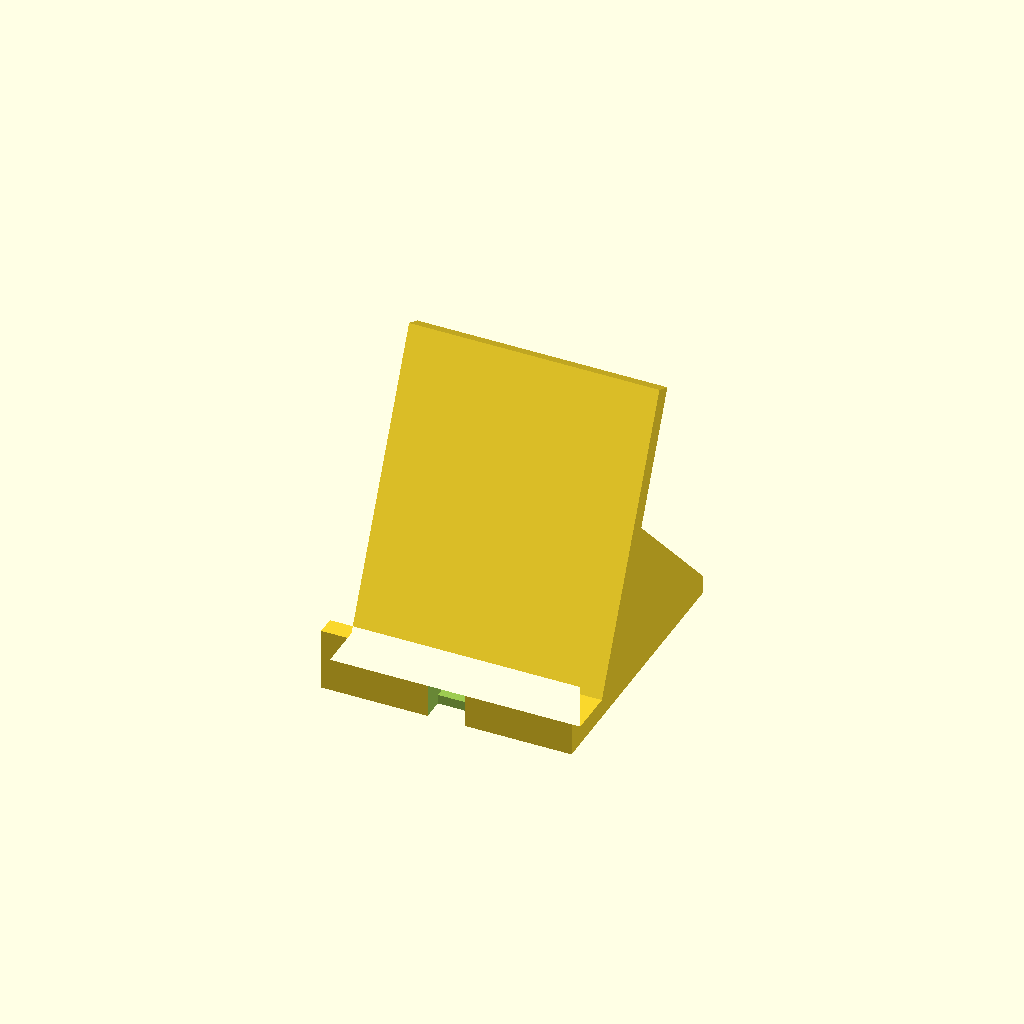
Cell 1: the model at its default parameters.
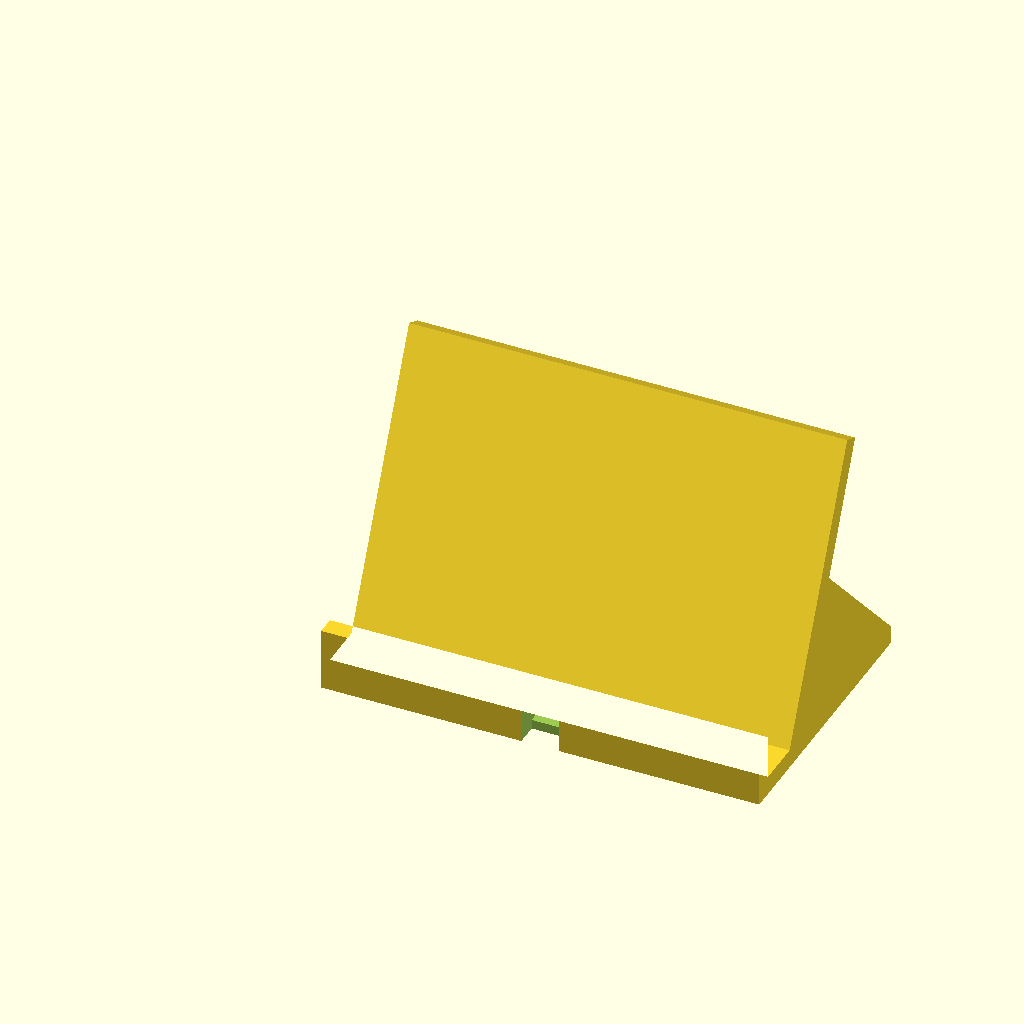
Cell 2: the same model with width = 140.
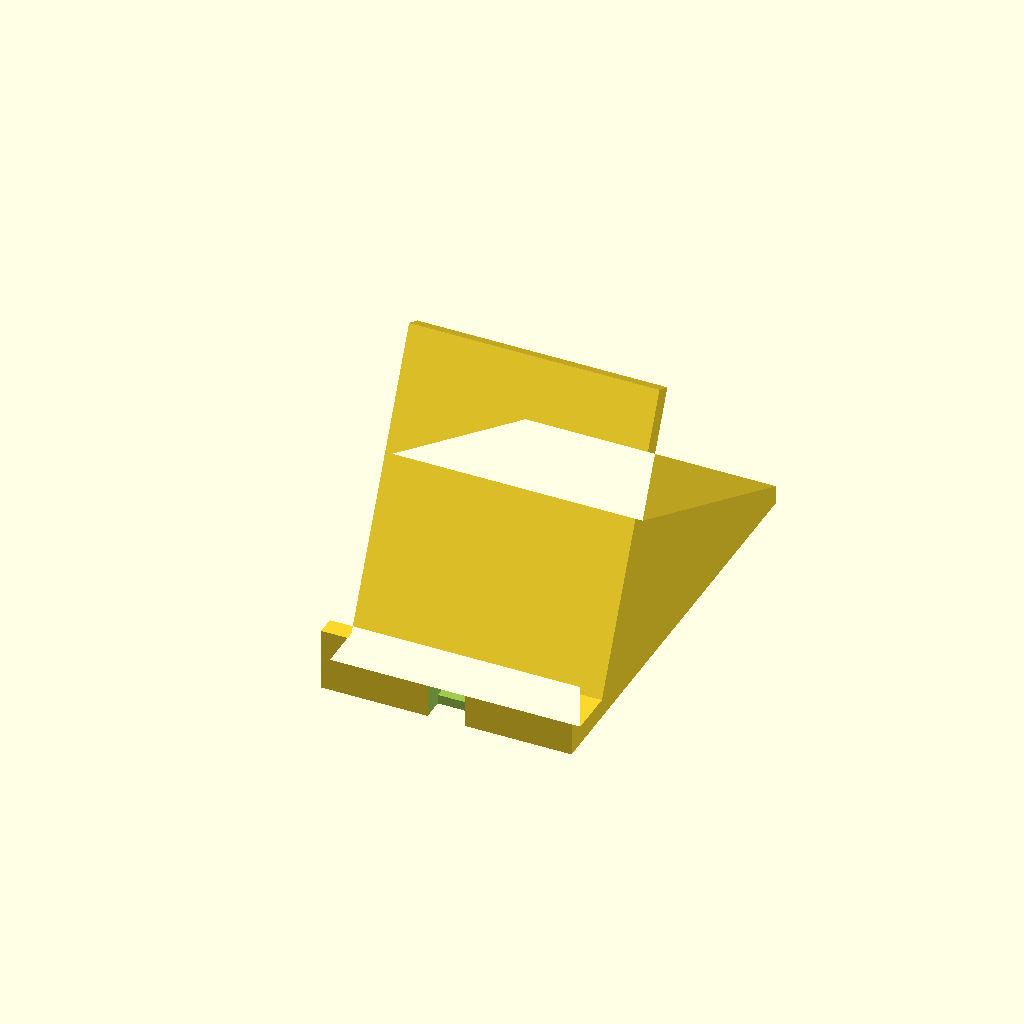
Cell 3 — depth set to 140, the other parameters unchanged.
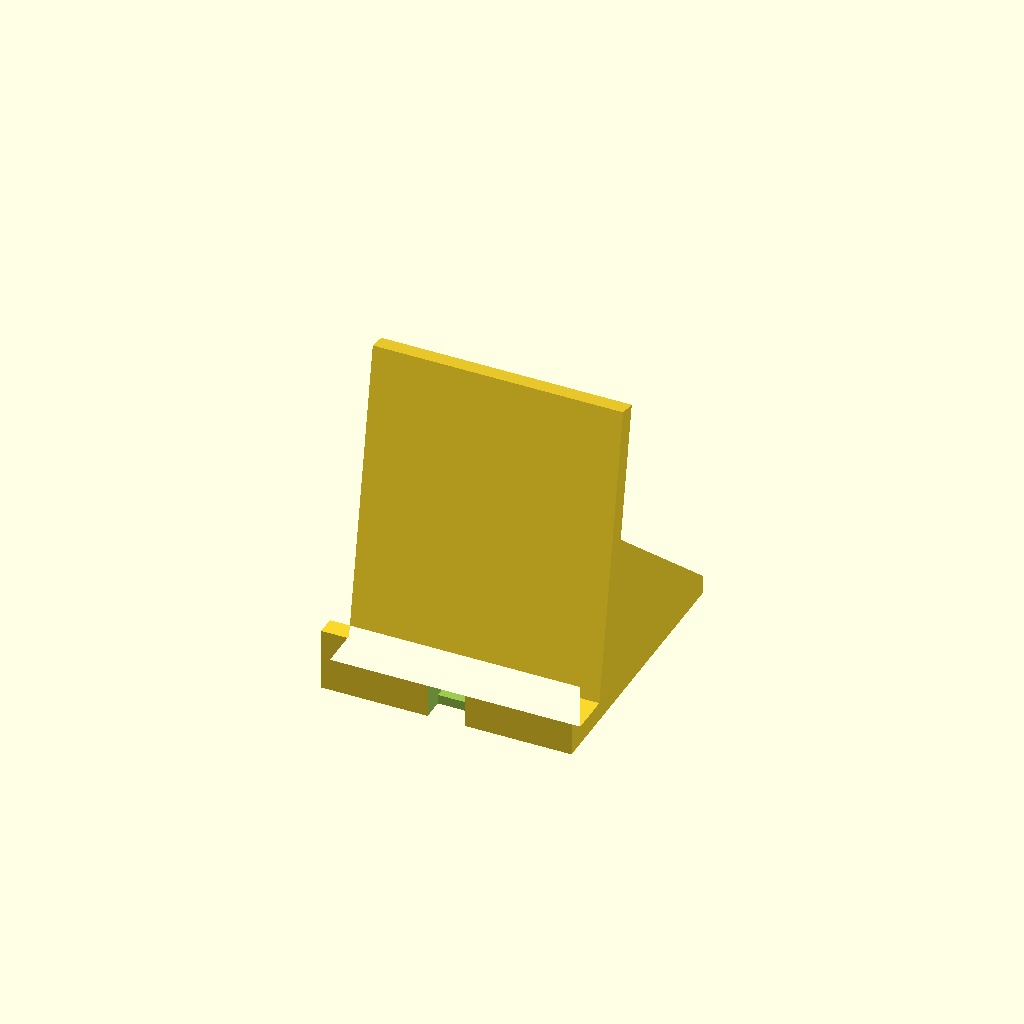
Cell 4 — angle set to 80, the other parameters unchanged.
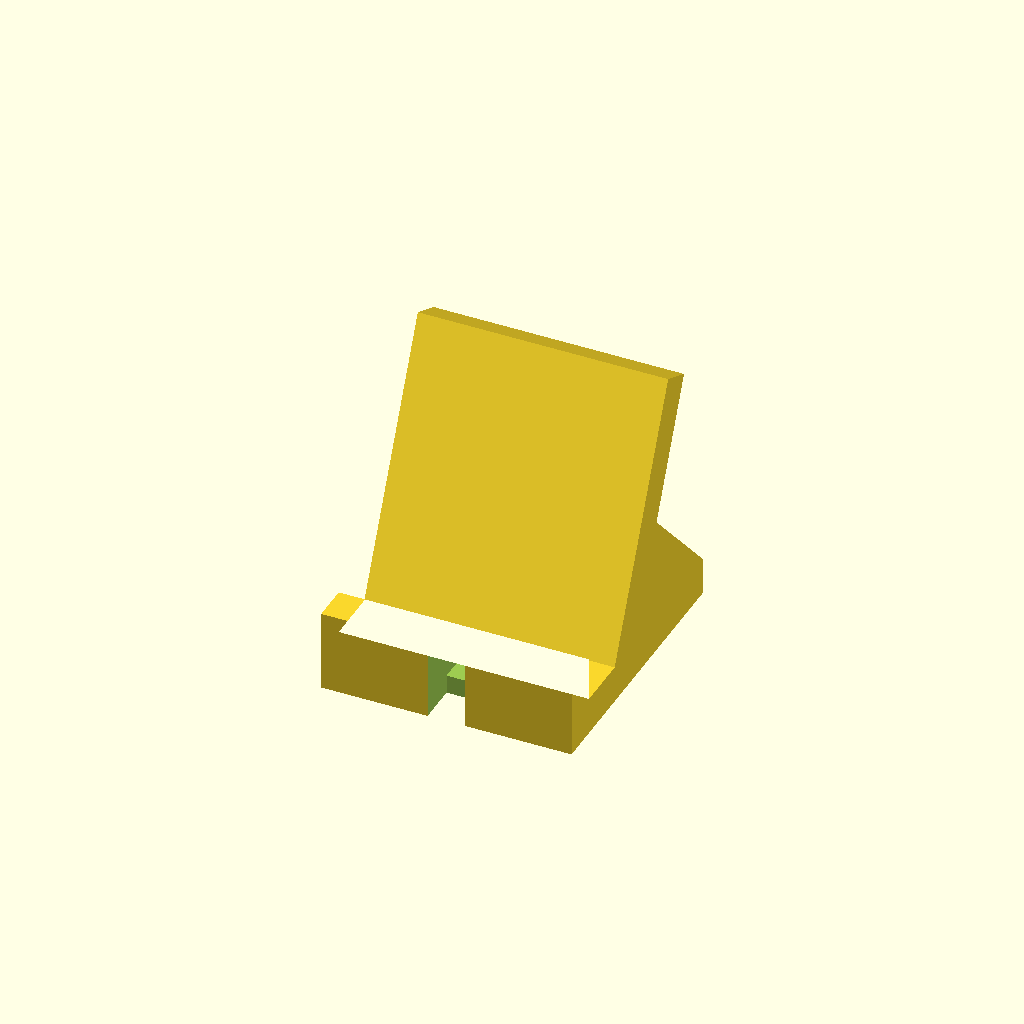
Cell 5 — thickness set to 12, the other parameters unchanged.
All cells are drawn from one camera (rotation 55°, 0°, 25°, orthographic, colour scheme Cornfield), so only the parameter changes between them.
OpenSCAD source file examples/phone_stand.scad:
// Parametric phone stand: a base, a back rest tilted back at `angle`, a support wedge,
// a front lip that holds the phone, and a cable slot. All sizes in mm.
// Built as one side profile (Y = front to back, Z = up) extruded across the width.

width       = 80;    // [50:140] stand width
depth       = 90;    // [60:140] base depth, front to back
angle       = 65;    // [50:80] back rest angle from horizontal, degrees
rest_length = 100;   // [60:160] length of the back rest
thickness   = 6;     // [4:12] plate thickness
phone_depth = 12;    // [6:20] gap between lip and back rest (phone + case)
lip_height  = 14;    // [6:25] lip height above the base
cable_slot  = 12;    // [0:20] cable slot width, 0 for none

foot = thickness + phone_depth;              // where the back rest meets the base
dir  = [cos(angle), sin(angle)];             // up the back rest
nrm  = [sin(angle), -cos(angle)];            // through the back rest, towards the back
top  = [foot, 0] + rest_length * dir;

assert(top[0] + thickness < depth, "back rest overhangs the base: raise depth or angle");

module profile() {
    square([depth, thickness]);                                   // base
    square([thickness, thickness + lip_height]);                  // front lip
    polygon([[foot, 0], top, top + thickness * nrm,               // back rest
             [foot + thickness / sin(angle), 0]]);
    s = [foot, 0] + 0.6 * rest_length * dir;                      // support wedge
    polygon([[foot, 0], s, [depth, thickness], [depth, 0]]);
}

difference() {
    rotate([90, 0, 90]) linear_extrude(width) profile();
    if (cable_slot > 0) {
        translate([(width - cable_slot) / 2, -1, thickness / 2])  // groove in the base
            cube([cable_slot, foot + 1, thickness]);
        translate([(width - cable_slot) / 2, -1, -1])             // cut through the lip
            cube([cable_slot, thickness + 2, lip_height + thickness + 2]);
    }
}
Customizer parameters (derived from the source; name, type, default, range or options):
width: number, default 80, range 50 to 140
depth: number, default 90, range 60 to 140
angle: number, default 65, range 50 to 80
rest_length: number, default 100, range 60 to 160
thickness: number, default 6, range 4 to 12
phone_depth: number, default 12, range 6 to 20
lip_height: number, default 14, range 6 to 25
cable_slot: number, default 12, range 0 to 20
